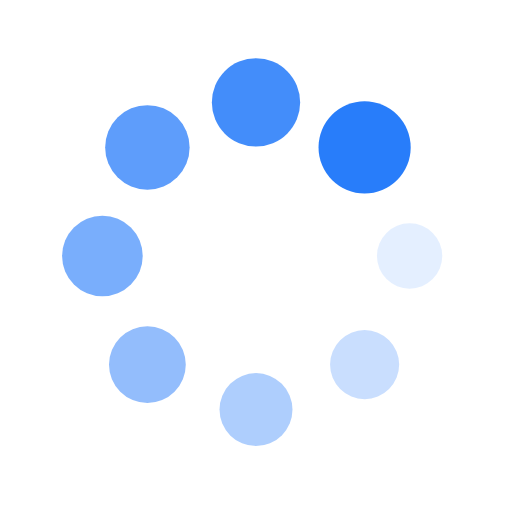
t = 0.00 s
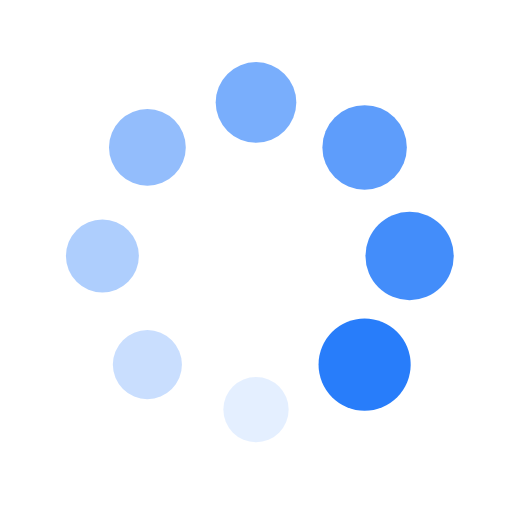
t = 0.25 s
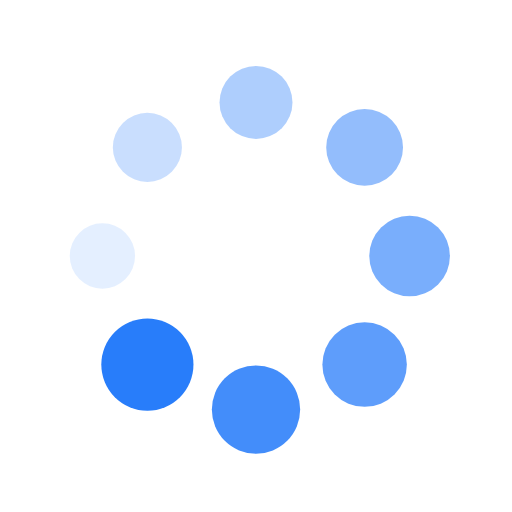
t = 0.50 s
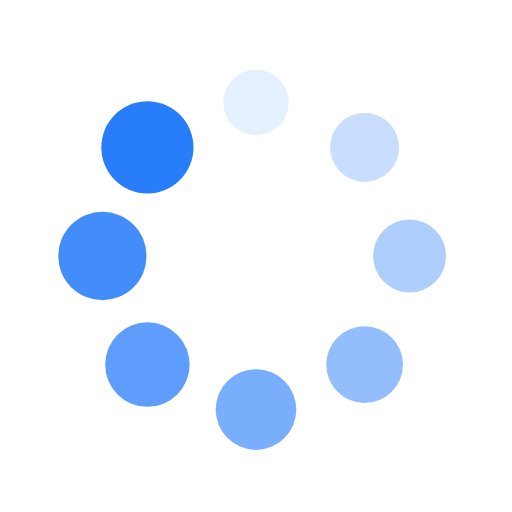
t = 0.75 s

The animated SVG that drew these frames (rendered in a browser with its animation timeline set to each time). Animation: 16 SMIL elements (animate=8,animateTransform=8); one cycle of 1.00 s, repeats indefinitely.

<svg xmlns="http://www.w3.org/2000/svg" viewBox="0 0 100 100" preserveAspectRatio="xMidYMid" width="200" height="200" style="shape-rendering: auto; display: block; background: rgb(255, 255, 255);" xmlns:xlink="http://www.w3.org/1999/xlink"><g><g transform="translate(80,50)">
<g transform="rotate(0)">
<circle fill-opacity="1" fill="#287dfa" r="6" cy="0" cx="0">
  <animateTransform repeatCount="indefinite" dur="1s" keyTimes="0;1" values="1.5 1.5;1 1" begin="-0.875s" type="scale" attributeName="transform"></animateTransform>
  <animate begin="-0.875s" values="1;0" repeatCount="indefinite" dur="1s" keyTimes="0;1" attributeName="fill-opacity"></animate>
</circle>
</g>
</g><g transform="translate(71.21320343559643,71.21320343559643)">
<g transform="rotate(45)">
<circle fill-opacity="0.875" fill="#287dfa" r="6" cy="0" cx="0">
  <animateTransform repeatCount="indefinite" dur="1s" keyTimes="0;1" values="1.5 1.5;1 1" begin="-0.75s" type="scale" attributeName="transform"></animateTransform>
  <animate begin="-0.75s" values="1;0" repeatCount="indefinite" dur="1s" keyTimes="0;1" attributeName="fill-opacity"></animate>
</circle>
</g>
</g><g transform="translate(50,80)">
<g transform="rotate(90)">
<circle fill-opacity="0.75" fill="#287dfa" r="6" cy="0" cx="0">
  <animateTransform repeatCount="indefinite" dur="1s" keyTimes="0;1" values="1.5 1.5;1 1" begin="-0.625s" type="scale" attributeName="transform"></animateTransform>
  <animate begin="-0.625s" values="1;0" repeatCount="indefinite" dur="1s" keyTimes="0;1" attributeName="fill-opacity"></animate>
</circle>
</g>
</g><g transform="translate(28.786796564403577,71.21320343559643)">
<g transform="rotate(135)">
<circle fill-opacity="0.625" fill="#287dfa" r="6" cy="0" cx="0">
  <animateTransform repeatCount="indefinite" dur="1s" keyTimes="0;1" values="1.5 1.5;1 1" begin="-0.5s" type="scale" attributeName="transform"></animateTransform>
  <animate begin="-0.5s" values="1;0" repeatCount="indefinite" dur="1s" keyTimes="0;1" attributeName="fill-opacity"></animate>
</circle>
</g>
</g><g transform="translate(20,50.00000000000001)">
<g transform="rotate(180)">
<circle fill-opacity="0.5" fill="#287dfa" r="6" cy="0" cx="0">
  <animateTransform repeatCount="indefinite" dur="1s" keyTimes="0;1" values="1.5 1.5;1 1" begin="-0.375s" type="scale" attributeName="transform"></animateTransform>
  <animate begin="-0.375s" values="1;0" repeatCount="indefinite" dur="1s" keyTimes="0;1" attributeName="fill-opacity"></animate>
</circle>
</g>
</g><g transform="translate(28.78679656440357,28.786796564403577)">
<g transform="rotate(225)">
<circle fill-opacity="0.375" fill="#287dfa" r="6" cy="0" cx="0">
  <animateTransform repeatCount="indefinite" dur="1s" keyTimes="0;1" values="1.5 1.5;1 1" begin="-0.25s" type="scale" attributeName="transform"></animateTransform>
  <animate begin="-0.25s" values="1;0" repeatCount="indefinite" dur="1s" keyTimes="0;1" attributeName="fill-opacity"></animate>
</circle>
</g>
</g><g transform="translate(49.99999999999999,20)">
<g transform="rotate(270)">
<circle fill-opacity="0.25" fill="#287dfa" r="6" cy="0" cx="0">
  <animateTransform repeatCount="indefinite" dur="1s" keyTimes="0;1" values="1.5 1.5;1 1" begin="-0.125s" type="scale" attributeName="transform"></animateTransform>
  <animate begin="-0.125s" values="1;0" repeatCount="indefinite" dur="1s" keyTimes="0;1" attributeName="fill-opacity"></animate>
</circle>
</g>
</g><g transform="translate(71.21320343559643,28.78679656440357)">
<g transform="rotate(315)">
<circle fill-opacity="0.125" fill="#287dfa" r="6" cy="0" cx="0">
  <animateTransform repeatCount="indefinite" dur="1s" keyTimes="0;1" values="1.5 1.5;1 1" begin="0s" type="scale" attributeName="transform"></animateTransform>
  <animate begin="0s" values="1;0" repeatCount="indefinite" dur="1s" keyTimes="0;1" attributeName="fill-opacity"></animate>
</circle>
</g>
</g><g></g></g><!-- [ldio] generated by https://loading.io --></svg>
